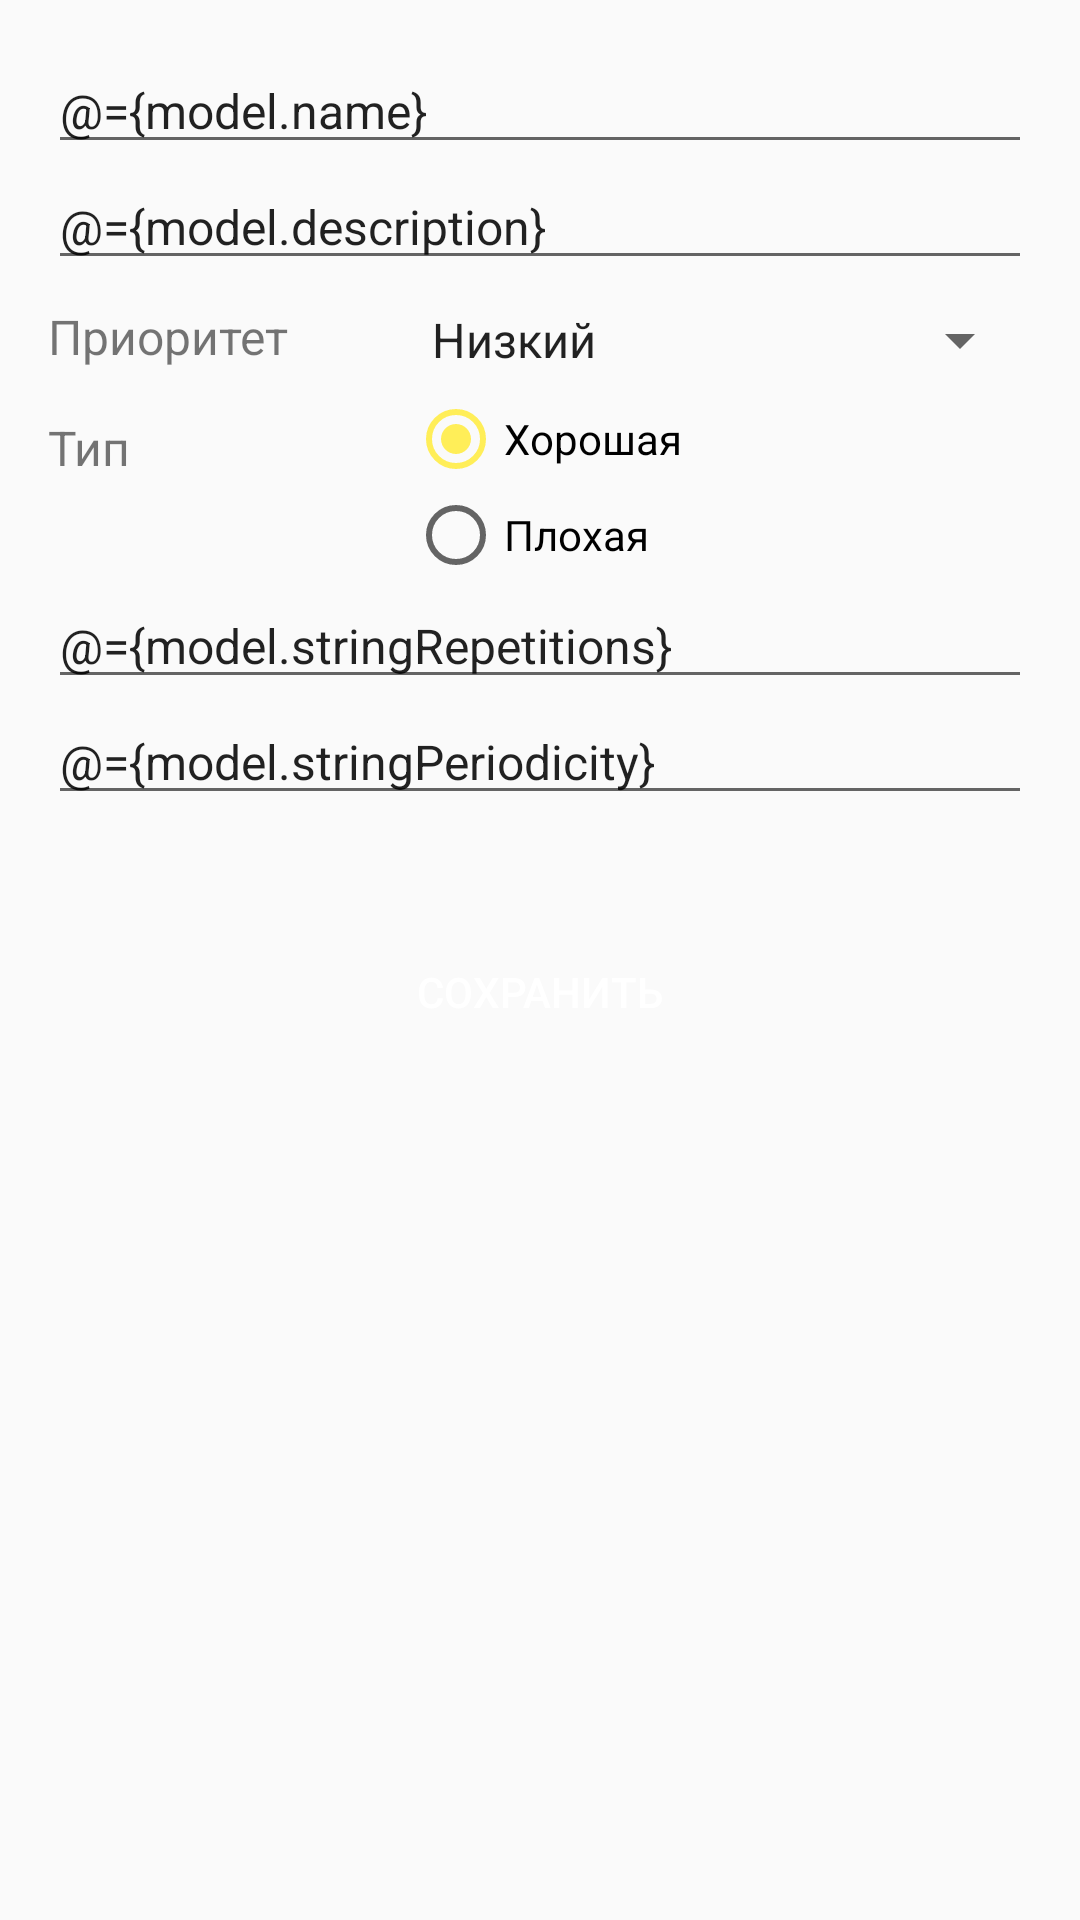

Write the Android layout XML for this screen, with the resource values it uses.
<!-- AndroidManifest.xml: application theme AppTheme -->
<!-- res/layout/fragment_edit_habit.xml -->
<?xml version="1.0" encoding="utf-8"?>
<layout xmlns:android="http://schemas.android.com/apk/res/android"
    xmlns:tools="http://schemas.android.com/tools"
    xmlns:app="http://schemas.android.com/apk/res-auto">

    <data>
        <variable
            name="model"
            type="com.example.androidcourse.viewmodels.EditableHabitViewModel" />
    </data>

    <LinearLayout
        android:layout_width="match_parent"
        android:layout_height="wrap_content"
        android:orientation="vertical"
        android:padding="16dp"
        tools:context=".fragments.EditHabitFragment">


        <EditText
            android:id="@+id/habitName"
            android:layout_width="match_parent"
            android:layout_height="wrap_content"
            android:hint="@string/habitNameHint"
            android:importantForAutofill="no"
            android:inputType="textCapSentences"
            android:text="@={model.name}"
            android:textSize="@dimen/text_size" />


        <EditText
            android:id="@+id/habitDescription"
            android:layout_width="match_parent"
            android:layout_height="wrap_content"
            android:hint="@string/habitDescription"
            android:importantForAutofill="no"
            android:inputType="textMultiLine"
            android:nextFocusDown="@id/habitRepetitions"
            android:text="@={model.description}"
            android:textSize="@dimen/text_size" />

        <LinearLayout
            android:layout_width="match_parent"
            android:layout_height="wrap_content"
            android:layout_marginTop="8dp"
            android:orientation="horizontal">

            <TextView
                style="@style/TextViewStyle"
                android:layout_width="120dp"
                android:layout_height="match_parent"
                android:text="@string/habitPriority" />

            <Spinner
                android:id="@+id/habitPriority"
                android:layout_width="0dp"
                android:layout_height="wrap_content"
                android:layout_weight=".4"
                android:entries="@array/priority_array" />
        </LinearLayout>

    <LinearLayout
        android:layout_width="match_parent"
        android:layout_height="wrap_content"
        android:layout_marginTop="5dp"
        android:orientation="horizontal">
        <TextView
            style="@style/TextViewStyle"
            android:layout_marginTop="8dp"
            android:layout_width="120dp"
            android:layout_height="wrap_content"
            android:text="@string/habitType" />

        <RadioGroup
            android:id="@+id/habitTypeRadio"
            android:layout_width="wrap_content"
            android:layout_height="wrap_content"
            android:checkedButton="@id/radio_good"
            android:orientation="vertical"
            app:onCheckedChangeListener="@{(group, checkedId) -> model.setType(checkedId)}">

            <RadioButton
                android:id="@+id/radio_good"
                android:layout_width="wrap_content"
                android:layout_height="wrap_content"
                android:text="@string/good" />

            <RadioButton
                android:id="@+id/radio_bad"
                android:layout_width="wrap_content"
                android:layout_height="wrap_content"
                android:text="@string/bad" />
        </RadioGroup>
    </LinearLayout>


        <LinearLayout
            android:layout_width="match_parent"
            android:layout_height="wrap_content"
            android:orientation="vertical">

            <EditText
                android:id="@+id/habitRepetitions"
                android:layout_width="match_parent"
                style="@style/TextViewStyle"
                android:hint="Количество повторени"
                android:importantForAutofill="no"
                android:inputType="number"
                android:nextFocusDown="@id/habitPeriodicity"
                android:text="@={model.stringRepetitions}" />



            <EditText
                android:id="@+id/habitPeriodicity"
                android:layout_width="match_parent"
                style="@style/TextViewStyle"
                android:focusable="true"
                android:hint="Период (дней)"
                android:importantForAutofill="no"
                android:inputType="number"
                android:text="@={model.stringPeriodicity}" />



        </LinearLayout>


        <Button
            android:id="@+id/saveHabitButton"
            android:layout_width="200dp"
            android:layout_height="70dp"
            android:layout_gravity="center"
            android:layout_marginTop="24dp"
            android:background="@drawable/save_button"
            android:enabled="false"
            android:text="@string/save"
            android:textColor="@color/icons" />
    </LinearLayout>
</layout>
<!-- resources referenced by this layout -->
<resources>
  <string-array name="priority_array">
          <item>Низкий</item>
          <item>Средний</item>
          <item>Высокий</item>
      </string-array>
  <color name="icons">#FFFFFF</color>
  <dimen name="text_size">16sp</dimen>
  <string name="bad">Плохая</string>
  <string name="good">Хорошая</string>
  <string name="habitDescription">Описание</string>
  <string name="habitNameHint">Название</string>
  <string name="habitPriority">Приоритет</string>
  <string name="habitType">Тип</string>
  <string name="save">Сохранить</string>
  <style name="TextViewStyle" parent="@style/Text">
          <item name="android:layout_width">wrap_content</item>
          <item name="android:layout_height">wrap_content</item>
      </style>
  <style name="AppTheme" parent="Theme.AppCompat.Light.NoActionBar">
          
          <item name="colorPrimary">@color/primary</item>
          <item name="colorPrimaryDark">@color/primary_dark</item>
          <item name="colorAccent">@color/accent</item>
      </style>
  <style name="Text">
          <item name="android:textSize">16sp</item>
      </style>
  <color name="primary">#f45ba0</color>
  <color name="primary_dark">#be2172</color>
  <color name="accent">#ffee58</color>
</resources>
